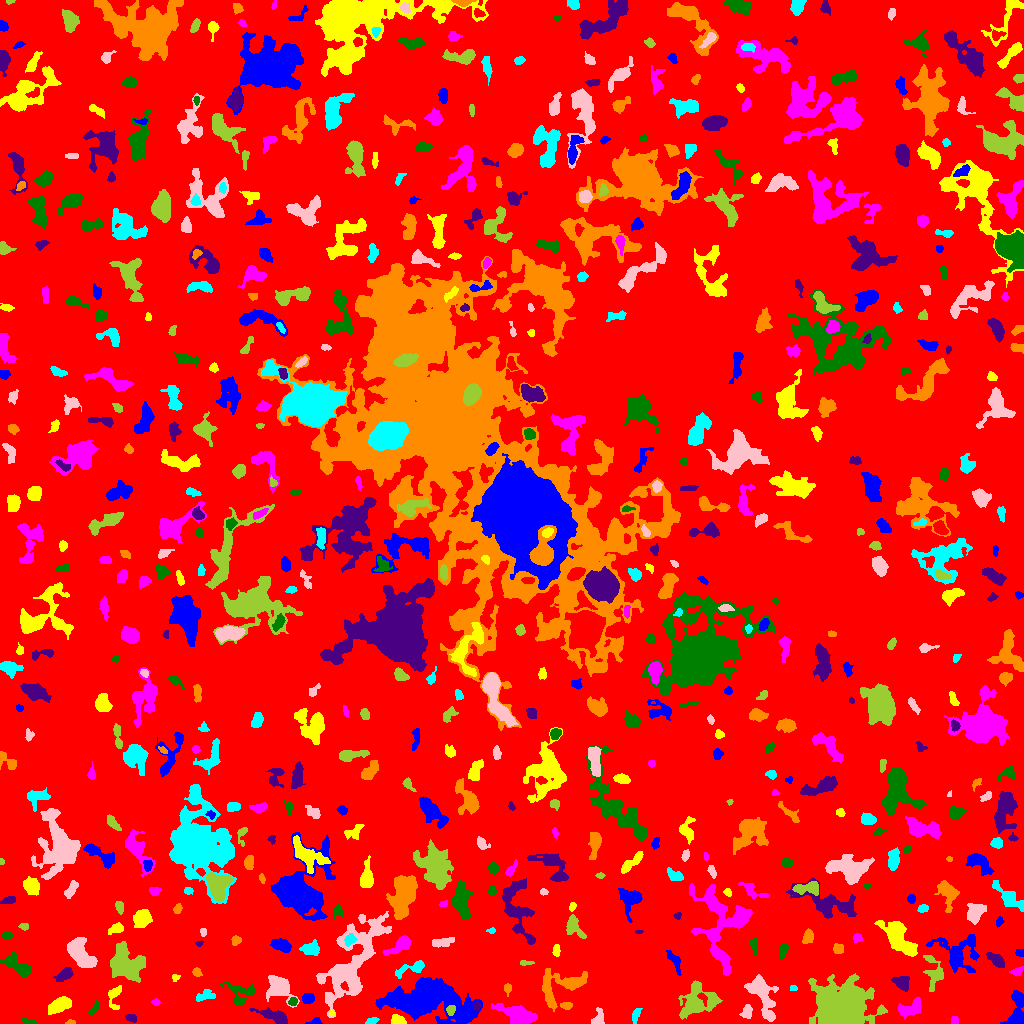

The table this chart was drawn from, first rows:
ID, X, Y, A, B, theta, total_flux, mu_max, mu_median, mu_mean, R_fwhm, R_e, R10, R90, x_start, x_end, y_start, y_end, area, greylevel
0, 524, 513.8, 303.2, 294.2, 0.08362, 1512549, 13.0, 2.0, 1.949, 43.2, 236.4, 88.9, 379.2, 0, 1023, 0, 1023, 776145, 1.949
1, 315.4, 1.626, 3.281, 1.537, 0.1234, 235.0, 7.0, 3.0, 3.264, 2.985, 2.459, 0.9772, 4.029, 305, 322, 0, 6, 72, 7.264
2, 398.2, 3.22, 3.402, 2.365, -0.2421, 581.0, 11.0, 4.0, 4.611, 3.949, 3.478, 1.262, 5.412, 391, 406, 0, 9, 126, 8.611
3, 517.2, 8.811, 10.92, 4.175, -0.3349, 1848, 7.0, 3.0, 3.448, 8.649, 7.919, 3.141, 11.78, 491, 537, 0, 20, 536, 6.448
4, 28.95, 1.733, 3.713, 1.376, -0.2077, 187.0, 6.0, 2.0, 2.397, 3.29, 2.706, 0.9772, 4.184, 21, 37, 0, 6, 78, 7.397
5, 131.3, 5.378, 2.864, 1.802, -0.2515, 188.0, 5.0, 2.0, 2.212, 3.29, 2.764, 0.9772, 4.297, 125, 136, 1, 9, 85, 6.212
6, 70.72, 0.9552, 2.014, 0.9517, 0.02915, 67.0, 4.0, 2.0, 1.634, 2.585, 1.693, 0.5642, 2.646, 65, 75, 0, 4, 41, 6.634
7, 371.5, 2.415, 3.091, 1.506, 0.2442, 422.0, 12.0, 5.5, 5.553, 3.478, 2.706, 0.9772, 4.184, 365, 379, 0, 6, 76, 8.553
8, 598.6, 3.665, 3.74, 2.387, 1.124, 218.0, 5.0, 1.0, 1.483, 3.192, 3.09, 1.128, 5.015, 591, 604, 0, 16, 147, 6.483
9, 841, 16.57, 12.51, 10.06, -0.01524, 20978, 41.0, 5.0, 8.741, 9.167, 11.74, 4.222, 22.26, 808, 887, 0, 50, 2400, 11.74
10, 168.9, 1.288, 3.991, 1.229, 0.03888, 125.0, 3.0, 1.0, 1.524, 3.478, 2.523, 1.128, 4.068, 161, 175, 0, 5, 82, 6.524
11, 1017, 11.87, 10.51, 4.039, 1.506, 1122, 6.0, 3.0, 2.826, 8.137, 5.971, 2.394, 9.339, 1000, 1023, 0, 33, 397, 6.826
12, 331.3, 10.05, 1.452, 1.322, 1.524, 99.0, 5.0, 3.0, 3.094, 2.523, 1.784, 0.5642, 2.764, 329, 334, 7, 13, 32, 9.094
13, 954.5, 2.971, 2.065, 1.46, -1.571, 68.0, 2.0, 1.0, 1.133, 3.742, 2.257, 0.9772, 3.432, 951, 958, 0, 7, 60, 6.133
14, 93.64, 14.68, 4.629, 1.473, 1.011, 137.0, 3.0, 2.0, 1.539, 3.868, 3.141, 1.128, 4.72, 88, 98, 8, 23, 89, 5.539
15, 274.2, 7.436, 8.337, 2.572, -0.3241, 1068, 8.0, 3.0, 3.49, 6.676, 5.262, 2.034, 8.406, 249, 287, 0, 16, 306, 7.49
16, 561.7, 37.67, 14.13, 7.819, 0.3648, 1599, 7.0, 2.0, 2.249, 6.308, 7.838, 2.821, 12.88, 542, 587, 12, 55, 711, 6.249
17, 636.1, 8.833, 3.95, 1.79, 1.213, 360.0, 7.0, 3.0, 3.396, 3.568, 3.241, 1.262, 5.171, 632, 642, 0, 15, 106, 6.396
18, 747.0, 11.64, 3.344, 2.325, 1.357, 329.0, 5.0, 2.0, 2.492, 4.297, 3.478, 1.382, 5.47, 739, 752, 5, 19, 132, 6.492
19, 450.5, 13.03, 2.451, 1.959, 1.429, 245.0, 6.0, 3.0, 2.882, 3.7, 2.706, 1.128, 4.334, 446, 455, 8, 18, 85, 11.88
20, 996.1, 13.59, 3.997, 2.231, 0.06828, 247.0, 5.0, 2.0, 2.041, 3.141, 3.338, 1.128, 5.47, 986, 1003, 9, 18, 121, 7.041
21, 422.5, 22.23, 19.96, 8.589, -0.06793, 17981, 40.0, 5.0, 7.085, 7.464, 12.45, 3.949, 23.53, 375, 482, 0, 46, 2538, 10.08
22, 114.4, 27.75, 6.79, 3.241, 1.363, 289.0, 4.0, 1.0, 1.529, 4.983, 4.26, 1.596, 6.979, 108, 121, 14, 38, 189, 5.529
23, 155.6, 21.3, 1.965, 1.468, 0.07366, 130.0, 5.0, 2.0, 2.407, 2.877, 2.111, 0.7979, 3.29, 151, 160, 18, 25, 54, 6.407
24, 292.9, 21.75, 2.168, 1.897, 0.5816, 132.0, 4.0, 2.0, 1.859, 3.656, 2.523, 0.9772, 4.068, 288, 297, 18, 26, 71, 7.859
25, 476.9, 17.0, 2.017, 1.627, 1.246, 128.0, 5.0, 2.0, 2.098, 2.764, 2.326, 0.7979, 3.656, 473, 480, 13, 22, 61, 10.1
26, 566.1, 18.13, 2.849, 1.413, 0.05453, 249.0, 8.0, 3.0, 2.964, 3.141, 2.459, 0.9772, 3.949, 560, 572, 14, 21, 84, 8.964
27, 204.3, 27.46, 5.287, 2.449, 0.2842, 278.0, 5.0, 2.0, 1.716, 2.706, 4.107, 1.382, 6.433, 196, 215, 22, 34, 162, 6.716
28, 279.7, 36.46, 6.483, 4.954, -0.62, 1696, 10.0, 3.0, 3.526, 6.77, 5.89, 2.326, 9.934, 266, 299, 16, 48, 481, 7.526
29, 696.3, 21.64, 9.265, 7.227, 0.5393, 1886, 9.0, 2.0, 2.446, 5.557, 7.632, 2.706, 13.17, 678, 722, 4, 43, 771, 6.446
30, 950.5, 25.49, 6.397, 4.672, -0.2857, 461.0, 4.0, 1.0, 1.808, 6.358, 4.787, 1.871, 8.019, 940, 967, 13, 34, 255, 5.808
31, 307.9, 25.37, 2.896, 2.388, 0.1472, 575.0, 9.0, 5.0, 4.675, 4.618, 3.432, 1.382, 5.262, 302, 314, 20, 30, 123, 9.675
32, 59.35, 18.39, 6.083, 3.012, 0.4585, 940.0, 7.0, 3.0, 3.072, 6.206, 5.528, 2.326, 8.5, 48, 71, 9, 27, 306, 7.072
33, 909.8, 14.47, 6.349, 3.476, 0.3938, 1000, 8.0, 3.0, 3.46, 6.283, 5.47, 2.034, 8.556, 898, 920, 5, 26, 289, 7.46
34, 240.3, 30.05, 7.411, 5.86, -0.191, 715.0, 7.0, 2.0, 2.18, 3.989, 5.499, 2.034, 8.974, 220, 254, 19, 41, 328, 6.18
35, 902, 40.95, 4.117, 3.188, -0.5236, 593.0, 7.0, 3.0, 2.936, 4.72, 4.442, 1.693, 6.91, 891, 909, 32, 47, 202, 6.936
36, 507.5, 34.64, 2.624, 1.757, -0.0, 110.0, 3.0, 1.0, 1.486, 3.29, 2.646, 0.9772, 4.146, 504, 511, 27, 40, 74, 5.486
37, 793.5, 35.25, 1.508, 1.24, 0.1871, 51.0, 3.0, 1.0, 1.186, 2.394, 1.784, 0.5642, 2.706, 790, 797, 33, 38, 43, 6.186
38, 762.3, 29.61, 12.18, 5.201, -1.151, 2177, 9.0, 3.0, 3.284, 7.548, 7.334, 2.821, 12.09, 744, 778, 2, 49, 663, 7.284
39, 934, 50.26, 9.122, 4.702, -1.401, 633.0, 4.0, 2.0, 1.851, 8.234, 5.917, 2.185, 9.097, 923, 943, 32, 68, 342, 6.851
40, 459, 57.57, 7.348, 2.653, 0.5693, 1084, 10.0, 3.0, 3.638, 5.557, 4.983, 1.871, 8.038, 446, 473, 46, 65, 298, 8.638
41, 674.6, 61.95, 6.787, 2.186, -1.083, 551.0, 5.0, 3.0, 3.131, 6.103, 4.514, 1.871, 6.77, 666, 681, 48, 73, 176, 7.131
42, 175.1, 45.54, 1.951, 1.607, 0.8026, 118.0, 6.0, 2.0, 2.269, 2.459, 2.034, 0.5642, 3.478, 172, 180, 42, 49, 52, 6.269
43, 1018, 52.73, 3.254, 1.811, 0.4624, 119.0, 3.0, 1.0, 1.253, 3.338, 2.764, 0.9772, 4.442, 1009, 1023, 47, 57, 95, 8.253
44, 17.07, 57.91, 8.617, 3.224, -0.5915, 1011, 8.0, 3.0, 2.905, 6.155, 5.557, 2.185, 8.849, 0, 30, 46, 71, 348, 6.905
45, 64.48, 48.08, 4.852, 2.32, 0.5488, 270.0, 3.0, 1.0, 1.484, 5.109, 4.068, 1.596, 6.457, 53, 73, 42, 56, 182, 6.484
46, 196.9, 51.18, 2.339, 1.824, -0.6059, 146.0, 4.0, 2.0, 1.947, 3.785, 2.585, 0.9772, 4.146, 192, 202, 47, 56, 75, 5.947
47, 413, 55.66, 8.469, 2.594, 0.3007, 629.0, 7.0, 2.0, 2.688, 4.222, 4.297, 1.596, 7.334, 395, 424, 45, 63, 234, 7.688
48, 79.28, 70.86, 8.326, 4.18, -0.9656, 2893, 14.0, 5.0, 5.148, 7.715, 6.864, 2.646, 11.04, 67, 97, 56, 86, 562, 9.148
49, 525.2, 60.73, 3.695, 1.28, -0.03101, 113.0, 3.0, 2.0, 1.738, 3.432, 2.585, 0.9772, 3.989, 520, 534, 58, 63, 65, 5.738
50, 39.63, 64.77, 2.789, 2.471, 0.151, 379.0, 8.0, 3.0, 2.915, 3.785, 3.29, 1.262, 5.323, 33, 46, 59, 71, 130, 6.915
51, 1020, 70.76, 2.317, 1.709, -0.2684, 160.0, 5.0, 3.0, 2.54, 3.523, 2.523, 0.9772, 3.7, 1015, 1023, 67, 74, 63, 7.54
52, 899.8, 84.25, 11.25, 4.722, -0.8674, 2452, 9.0, 3.0, 3.41, 8.482, 7.838, 2.985, 12.48, 874, 917, 67, 103, 719, 7.41
53, 400.9, 78.46, 6.853, 2.704, 0.5427, 1022, 10.0, 3.0, 3.73, 5.202, 4.652, 1.784, 7.797, 383, 410, 68, 88, 274, 8.73
54, 754.1, 77.67, 4.235, 1.684, -1.405, 208.0, 4.0, 2.0, 1.926, 4.618, 3.192, 1.262, 4.951, 749, 757, 69, 86, 108, 6.926
55, 996, 63.6, 5.38, 2.517, -0.627, 919.0, 9.0, 5.0, 4.762, 5.557, 4.687, 1.784, 7.092, 986, 1004, 56, 71, 193, 7.762
56, 838.2, 74.8, 2.556, 2.483, -0.5586, 293.0, 5.0, 3.0, 2.845, 4.442, 3.29, 1.262, 4.951, 833, 843, 70, 80, 103, 6.845
57, 310.5, 74.69, 4.185, 2.851, 0.07776, 733.0, 8.0, 3.0, 3.394, 5.47, 4.297, 1.784, 6.817, 299, 319, 68, 84, 216, 7.394
58, 352.4, 62.02, 26.3, 9.614, 1.066, 8740, 14.0, 4.0, 4.03, 9.253, 14.57, 5.382, 23.13, 316, 391, 6, 112, 2169, 7.03
59, 126.9, 59.12, 8.94, 7.213, -0.6039, 4959, 12.0, 6.0, 5.713, 11.77, 9.458, 3.742, 14.49, 110, 145, 41, 82, 868, 8.713
... 610 more rows
